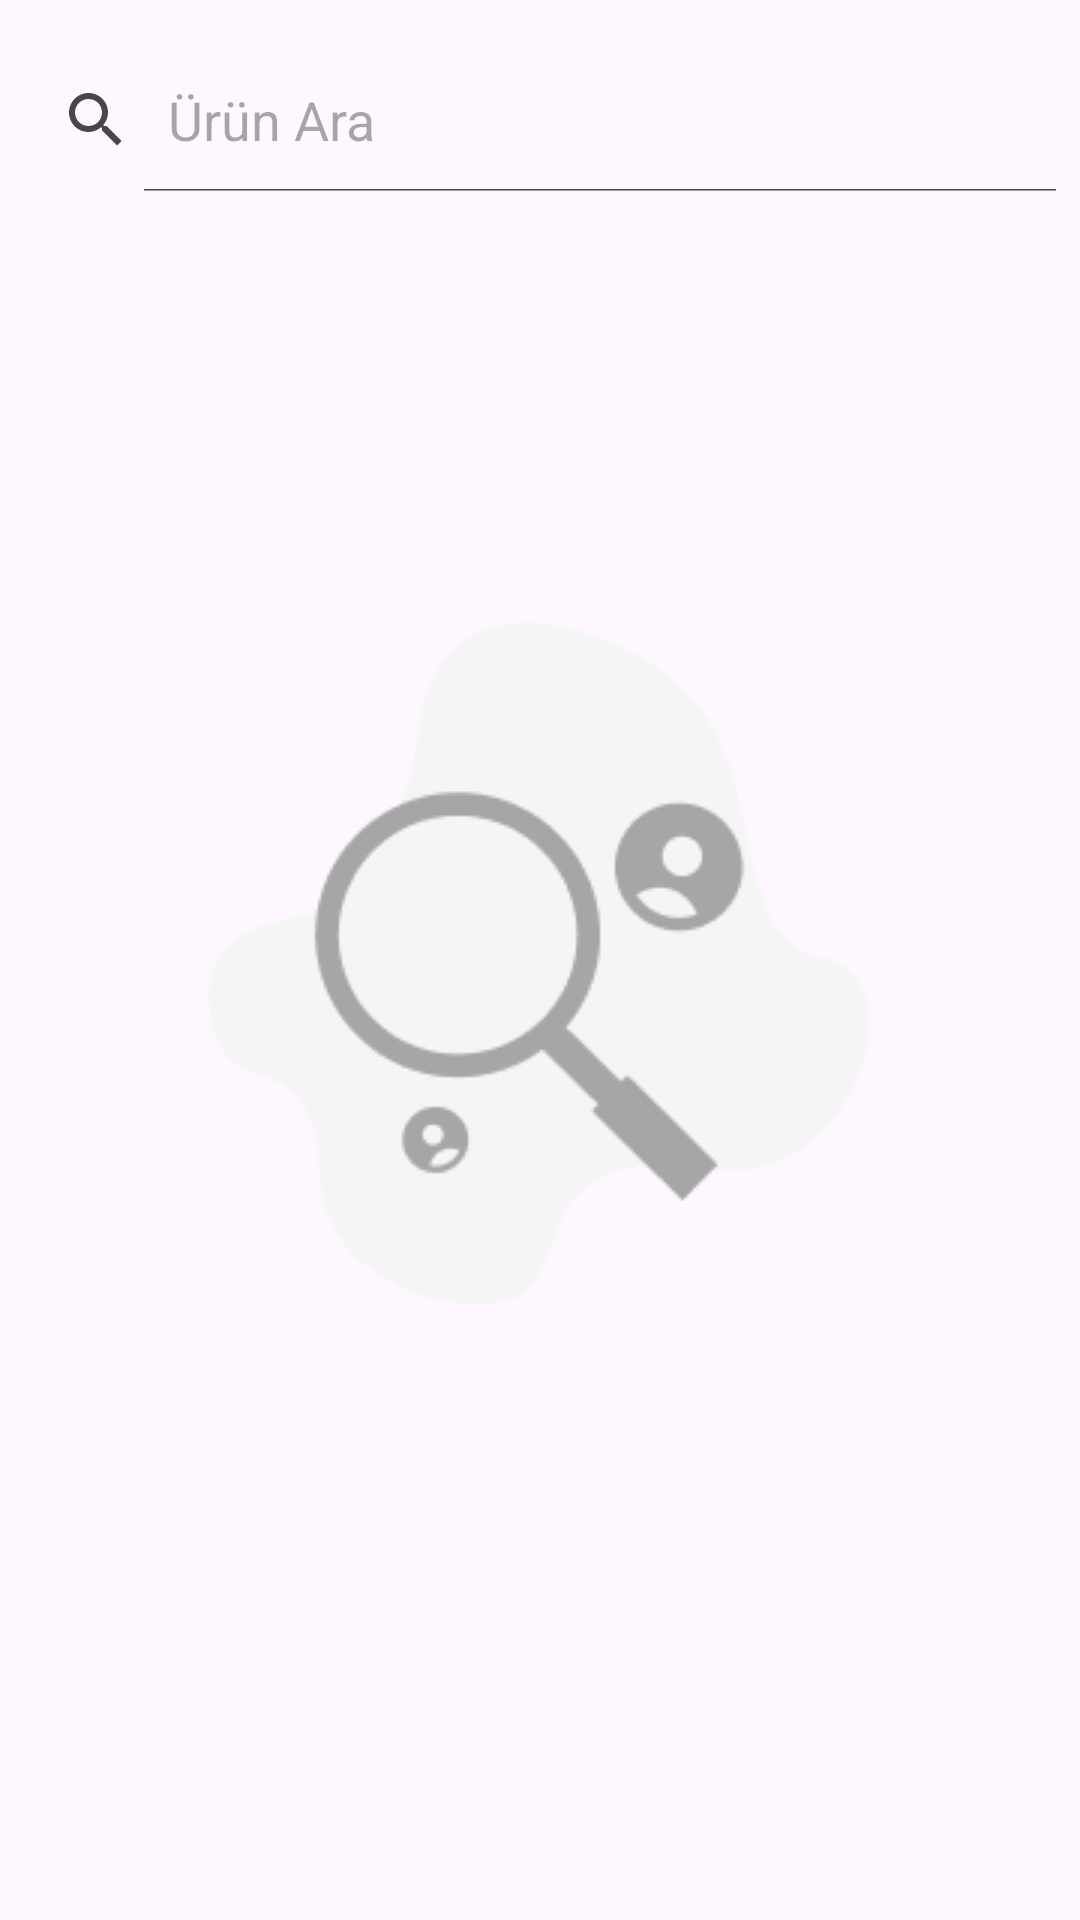

Here is an Android app screen rendered from its layout file. Give the layout XML and the strings, colors and styles it references.
<!-- AndroidManifest.xml: application theme Theme.CapstoneProject -->
<!-- res/layout/fragment_search.xml -->
<?xml version="1.0" encoding="utf-8"?>
<androidx.constraintlayout.widget.ConstraintLayout xmlns:android="http://schemas.android.com/apk/res/android"
    xmlns:app="http://schemas.android.com/apk/res-auto"
    android:layout_width="match_parent"
    android:layout_height="match_parent">

    <SearchView
        android:id="@+id/fragmentSearch_idSV"
        android:layout_width="match_parent"
        android:layout_height="wrap_content"
        android:layout_marginTop="@dimen/marginMedium"
        android:iconifiedByDefault="false"
        android:queryHint="@string/search_hint"
        app:layout_constraintTop_toTopOf="parent" />

    <ImageView
        android:id="@+id/fragmentSearch_ivEmptyState"
        android:background="@drawable/search"
        android:visibility="visible"
        app:layout_constraintStart_toStartOf="parent"
        app:layout_constraintEnd_toEndOf="parent"
        app:layout_constraintTop_toTopOf="parent"
        app:layout_constraintBottom_toBottomOf="parent"
        android:layout_width="wrap_content"
        android:layout_height="wrap_content" />

    <androidx.recyclerview.widget.RecyclerView
        android:id="@+id/fragmentSearch_rvSaleRecyclerView"
        android:layout_width="match_parent"
        android:layout_height="@dimen/parent_fill"
        android:layout_marginTop="@dimen/marginMedium"
        android:clipChildren="false"
        android:clipToPadding="false"
        android:paddingBottom="@dimen/paddingSmall"
        app:layout_constraintBottom_toBottomOf="parent"
        app:layout_constraintEnd_toEndOf="parent"
        app:layout_constraintStart_toStartOf="parent"
        app:layout_constraintTop_toBottomOf="@+id/fragmentSearch_idSV" />

</androidx.constraintlayout.widget.ConstraintLayout>
<!-- resources referenced by this layout -->
<resources>
  <dimen name="marginMedium">16dp</dimen>
  <dimen name="paddingSmall">8dp</dimen>
  <dimen name="parent_fill">0dp</dimen>
  <!-- drawable search: png bitmap (drawable, 7619 bytes) -->
  <string name="search_hint">Ürün Ara</string>
  <style name="Theme.CapstoneProject" parent="Base.Theme.CapstoneProject" />
  <style name="Base.Theme.CapstoneProject" parent="Theme.Material3.DayNight.NoActionBar">
          
          
          <item name="colorPrimary">@color/colorPrimary</item>
      </style>
  <color name="colorPrimary">#000000</color>
</resources>
